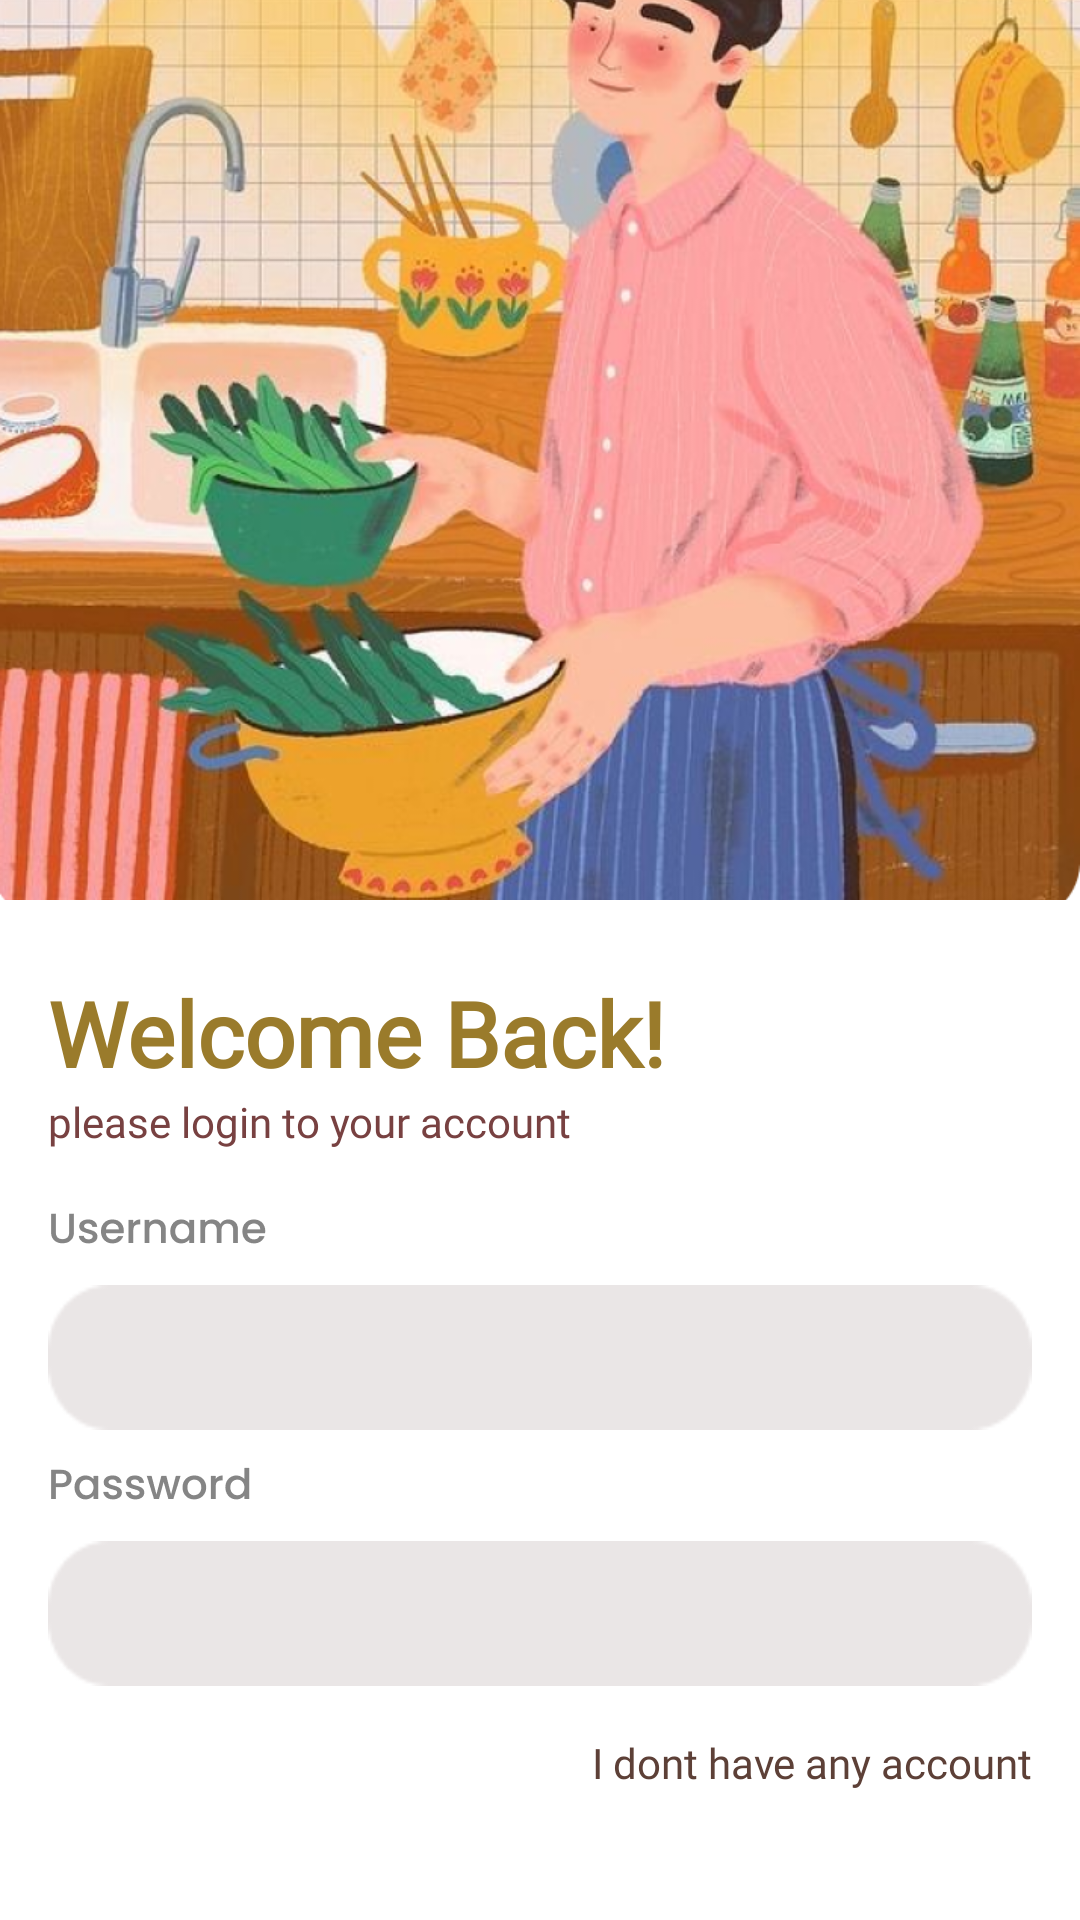

This screen was rendered from an Android layout file. Write that file and the resources it references.
<!-- AndroidManifest.xml: application theme Theme.Myrecipe1 -->
<!-- res/layout/activity_login.xml -->
<?xml version="1.0" encoding="utf-8"?>
<LinearLayout xmlns:android="http://schemas.android.com/apk/res/android"
    xmlns:app="http://schemas.android.com/apk/res-auto"
    xmlns:tools="http://schemas.android.com/tools"
    android:layout_width="match_parent"
    android:layout_height="match_parent"
    tools:context=".LoginActivity"
    android:orientation="vertical">

    <ImageView
        android:id="@+id/topImage"
        android:layout_width="match_parent"
        android:layout_height="300dp"
        android:src="@drawable/bglogin"
        android:scaleType="centerCrop"
        />

    <LinearLayout
        android:layout_width="match_parent"
        android:layout_height="wrap_content"
        android:orientation="vertical"
        android:padding="16dp">

        <TextView
            android:layout_width="match_parent"
            android:layout_height="wrap_content"
            android:text="Welcome Back!"
            android:paddingTop="8dp"
            android:textSize="30sp"
            android:textStyle="bold"
            android:textColor="#9A7B2B"
            android:fontFamily="@font/poppinsbold"/>

        <TextView
            android:layout_width="match_parent"
            android:layout_height="wrap_content"
            android:text="please login to your account"
            android:textSize="14sp"
            android:layout_marginBottom="16dp"
            android:textColor="#784141"
            android:fontFamily="@font/poppins"/>

        <ImageView
            android:layout_width="wrap_content"
            android:layout_height="wrap_content"
            android:src="@drawable/bgusername"
            android:scaleType="centerCrop"
            />

        <EditText
            android:id="@+id/usernameLogin"
            android:paddingLeft="14dp"
            android:layout_marginTop="8dp"
            android:layout_width="match_parent"
            android:layout_height="wrap_content"
            android:paddingTop="12dp"
            android:paddingBottom="12dp"
            android:background="@drawable/edittext_background"/>

        <ImageView
            android:layout_width="wrap_content"
            android:layout_height="wrap_content"
            android:src="@drawable/bgpassword"
            android:scaleType="centerCrop"
            android:layout_marginTop="8dp"
            />

        <EditText
            android:id="@+id/passwordLogin"
            android:paddingLeft="14dp"
            android:layout_marginTop="8dp"
            android:layout_width="match_parent"
            android:layout_height="wrap_content"
            android:paddingTop="12dp"
            android:paddingBottom="12dp"
            android:inputType="textPassword"
            android:background="@drawable/edittext_background"/>

        <TextView
            android:id="@+id/tvToRegis"
            android:layout_width="match_parent"
            android:layout_height="wrap_content"
            android:text="I dont have any account"
            android:gravity="right"
            android:textSize="14sp"
            android:layout_marginTop="16dp"
            android:textColor="#5D4037"
            android:fontFamily="@font/poppins"/>

        <Button
            android:id="@+id/btnLogin"
            android:layout_width="146dp"
            android:layout_height="wrap_content"
            android:layout_gravity="center"
            android:layout_marginTop="30dp"
            android:backgroundTint="#8D6E63"
            android:paddingHorizontal="32dp"
            android:paddingVertical="12dp"
            android:text="Login"
            android:textColor="#FFFFFF" />



    </LinearLayout>
</LinearLayout>
<!-- resources referenced by this layout -->
<resources>
  <!-- drawable bglogin: png bitmap (drawable-hdpi, 417857 bytes) -->
  <!-- drawable bgpassword: png bitmap (drawable-hdpi, 1356 bytes) -->
  <!-- drawable bgusername: png bitmap (drawable-hdpi, 1163 bytes) -->
  <!-- drawable edittext_background: png bitmap (drawable, 978 bytes) -->
  <style name="Theme.Myrecipe1" parent="Theme.MaterialComponents.DayNight.DarkActionBar">
          
          <item name="colorPrimary">@color/purple_500</item>
          <item name="colorPrimaryVariant">@color/purple_700</item>
          <item name="colorOnPrimary">@color/white</item>
          
          <item name="colorSecondary">@color/teal_200</item>
          <item name="colorSecondaryVariant">@color/teal_700</item>
          <item name="colorOnSecondary">@color/black</item>
          
          <item name="android:statusBarColor">?attr/colorPrimaryVariant</item>
          
      </style>
  <color name="purple_500">#FF6200EE</color>
  <color name="purple_700">#FF3700B3</color>
  <color name="white">#FFFFFFFF</color>
  <color name="teal_200">#FF03DAC5</color>
  <color name="teal_700">#FF018786</color>
  <color name="black">#FF000000</color>
</resources>
